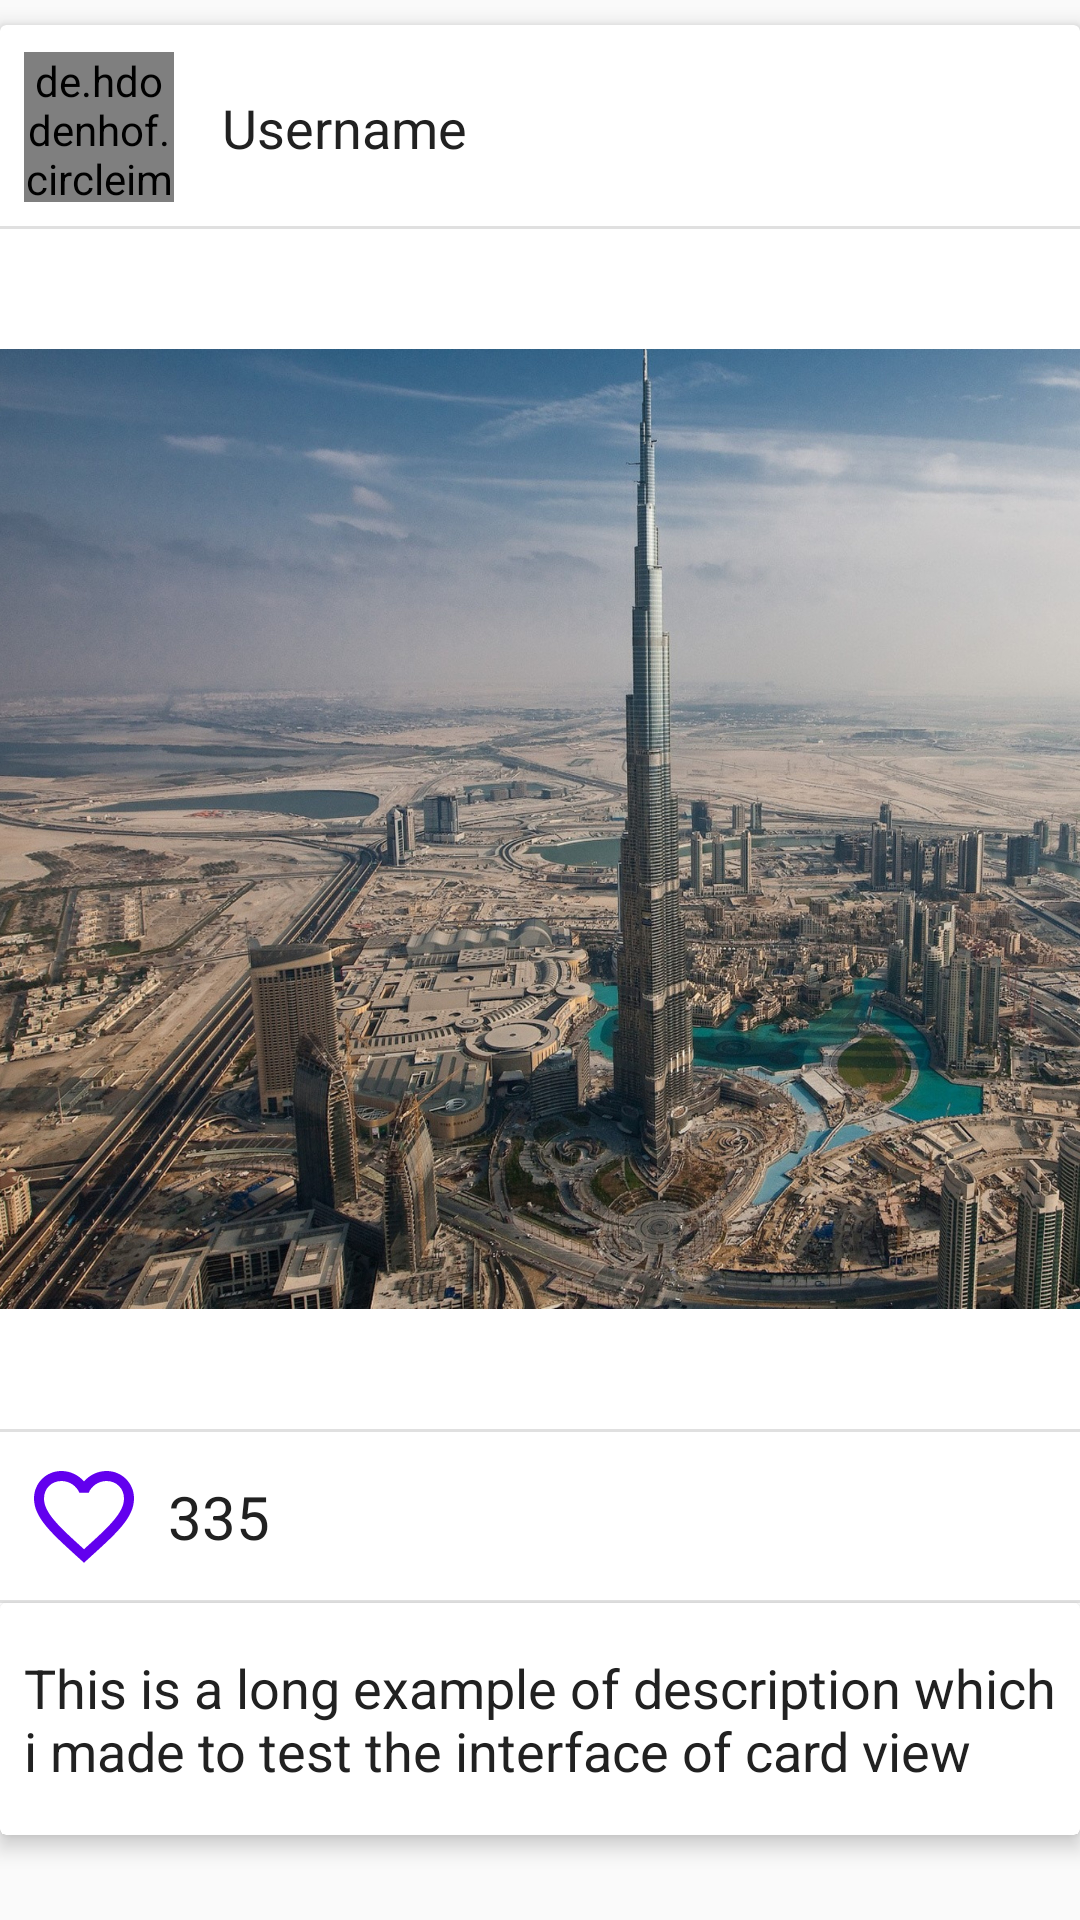

Layout XML and referenced resources for this Android screen:
<!-- AndroidManifest.xml: application theme AppTheme -->
<!-- res/layout/single_post_design.xml -->
<?xml version="1.0" encoding="utf-8"?>
<androidx.constraintlayout.widget.ConstraintLayout xmlns:android="http://schemas.android.com/apk/res/android"
    xmlns:app="http://schemas.android.com/apk/res-auto"
    android:id="@+id/main_single_post_design_container"
    android:layout_width="match_parent"
    android:layout_height="wrap_content">

    <androidx.cardview.widget.CardView
        android:id="@+id/single_post_card_view"
        android:layout_width="0dp"
        android:layout_height="wrap_content"
        android:layout_marginBottom="20dp"
        app:cardElevation="4dp"
        app:cardMaxElevation="4dp"
        app:layout_constraintBottom_toBottomOf="parent"
        app:layout_constraintEnd_toEndOf="parent"
        app:layout_constraintStart_toStartOf="parent"
        app:layout_constraintTop_toTopOf="parent">

        <androidx.constraintlayout.widget.ConstraintLayout
            android:layout_width="match_parent"
            android:layout_height="match_parent">

            <de.hdodenhof.circleimageview.CircleImageView
                android:id="@+id/profile_image_in_post"
                android:layout_width="50dp"
                android:layout_height="50dp"
                android:layout_marginStart="8dp"
                android:src="@drawable/ic_launcher_foreground"
                app:civ_border_color="@color/colorPrimary"
                app:civ_border_width="2dp"
                app:layout_constraintBottom_toTopOf="@id/post_image_card_view"
                app:layout_constraintEnd_toStartOf="@id/username_text_in_post"
                app:layout_constraintStart_toStartOf="parent"
                app:layout_constraintTop_toTopOf="parent" />

            <TextView
                android:id="@+id/username_text_in_post"
                android:layout_width="wrap_content"
                android:layout_height="wrap_content"
                android:layout_marginStart="16dp"
                android:text="Username"
                android:textColor="#212121"
                android:textSize="18sp"
                app:layout_constraintBottom_toBottomOf="@id/profile_image_in_post"
                app:layout_constraintStart_toEndOf="@id/profile_image_in_post"
                app:layout_constraintTop_toTopOf="@id/profile_image_in_post" />

            <ImageView
                android:id="@+id/more_menu_btn"
                android:layout_width="wrap_content"
                android:layout_height="wrap_content"
                android:layout_marginEnd="8dp"
                android:src="@drawable/ic_baseline_more_vert_24"
                app:layout_constraintBottom_toBottomOf="@id/username_text_in_post"
                app:layout_constraintEnd_toEndOf="parent"
                app:layout_constraintTop_toTopOf="@id/username_text_in_post" />

            
            <View
                android:id="@+id/post_image_pre_divider"
                android:layout_width="0dp"
                android:layout_height="1dp"
                android:layout_marginTop="8dp"
                android:background="?android:attr/listDivider"
                app:layout_constraintBottom_toTopOf="@+id/post_image_card_view"
                app:layout_constraintEnd_toEndOf="parent"
                app:layout_constraintStart_toStartOf="parent"
                app:layout_constraintTop_toBottomOf="@id/profile_image_in_post" />

            <androidx.cardview.widget.CardView
                android:id="@+id/post_image_card_view"
                android:layout_width="0dp"
                android:layout_height="wrap_content"
                android:background="@color/cardview_dark_background"
                app:cardElevation="0dp"
                app:cardMaxElevation="0dp"
                app:layout_constraintBottom_toTopOf="@id/post_image_after_divider"
                app:layout_constraintEnd_toEndOf="parent"
                app:layout_constraintStart_toStartOf="parent"
                app:layout_constraintTop_toBottomOf="@id/post_image_pre_divider">

                <androidx.constraintlayout.widget.ConstraintLayout
                    android:layout_width="match_parent"
                    android:layout_height="match_parent">

                    <ImageView
                        android:id="@+id/post_image"
                        android:layout_width="0dp"
                        android:layout_height="400dp"
                        android:src="@drawable/dubai"
                        app:layout_constraintBottom_toBottomOf="parent"
                        app:layout_constraintEnd_toEndOf="parent"
                        app:layout_constraintStart_toStartOf="parent"
                        app:layout_constraintTop_toTopOf="parent" />
                </androidx.constraintlayout.widget.ConstraintLayout>
            </androidx.cardview.widget.CardView>

            
            <View
                android:id="@+id/post_image_after_divider"
                android:layout_width="0dp"
                android:layout_height="1dp"
                android:background="?android:attr/listDivider"
                app:layout_constraintBottom_toTopOf="@+id/post_like_btn"
                app:layout_constraintEnd_toEndOf="parent"
                app:layout_constraintStart_toStartOf="parent"
                app:layout_constraintTop_toBottomOf="@id/post_image_card_view" />

            

            <ImageView
                android:id="@+id/post_like_btn"
                android:layout_width="wrap_content"
                android:layout_height="wrap_content"
                android:layout_marginStart="8dp"
                android:layout_marginTop="8dp"
                android:tag="not_liked"
                android:layout_marginBottom="8dp"
                android:src="@drawable/ic_baseline_favorite_border_24"
                app:layout_constraintBottom_toTopOf="@id/post_like_btn_after_divider"
                app:layout_constraintEnd_toStartOf="@id/post_like_count_text"
                app:layout_constraintStart_toStartOf="parent"
                app:layout_constraintTop_toBottomOf="@id/post_image_after_divider" />

            <TextView
                android:id="@+id/post_like_count_text"
                android:layout_width="wrap_content"
                android:layout_height="wrap_content"
                android:layout_marginStart="8dp"
                android:text="335"
                android:textColor="#212121"
                android:textSize="20sp"
                app:layout_constraintBottom_toBottomOf="@id/post_like_btn"
                app:layout_constraintStart_toEndOf="@id/post_like_btn"
                app:layout_constraintTop_toTopOf="@id/post_like_btn" />

            

            <View
                android:id="@+id/post_like_btn_after_divider"
                android:layout_width="0dp"
                android:layout_height="1dp"
                android:background="?android:attr/listDivider"
                app:layout_constraintBottom_toTopOf="@+id/post_description_card_view"
                app:layout_constraintEnd_toEndOf="parent"
                app:layout_constraintStart_toStartOf="parent"
                app:layout_constraintTop_toBottomOf="@id/post_like_btn" />


            
            <androidx.cardview.widget.CardView
                android:id="@+id/post_description_card_view"
                android:layout_width="match_parent"
                android:layout_height="wrap_content"
                android:background="@color/cardview_dark_background"
                app:layout_constraintEnd_toEndOf="parent"
                app:layout_constraintStart_toStartOf="parent"
                app:layout_constraintTop_toBottomOf="@id/post_like_btn_after_divider">

                <androidx.constraintlayout.widget.ConstraintLayout
                    android:layout_width="match_parent"
                    android:layout_height="match_parent">

                    <TextView
                        android:id="@+id/description_text"
                        android:layout_width="0dp"
                        android:layout_height="wrap_content"
                        android:layout_marginStart="8dp"
                        android:layout_marginTop="16dp"
                        android:layout_marginEnd="8dp"
                        android:layout_marginBottom="16dp"
                        android:text="This is a long example of description which i made to test the interface of card view"
                        android:textColor="#212121"
                        android:textSize="18sp"
                        app:layout_constraintBottom_toBottomOf="parent"
                        app:layout_constraintEnd_toEndOf="parent"
                        app:layout_constraintStart_toStartOf="parent"
                        app:layout_constraintTop_toTopOf="parent" />
                </androidx.constraintlayout.widget.ConstraintLayout>
            </androidx.cardview.widget.CardView>

        </androidx.constraintlayout.widget.ConstraintLayout>
    </androidx.cardview.widget.CardView>
</androidx.constraintlayout.widget.ConstraintLayout>
<!-- resources referenced by this layout -->
<resources>
  <!-- drawable dubai: jpg bitmap (drawable, 925099 bytes) -->
  <!-- drawable ic_baseline_favorite_border_24 (drawable) -->
  <vector android:height="40dp" android:tint="#6200EE"
      android:viewportHeight="24" android:viewportWidth="24"
      android:width="40dp" xmlns:android="http://schemas.android.com/apk/res/android">
      <path android:fillColor="@android:color/white" android:pathData="M16.5,3c-1.74,0 -3.41,0.81 -4.5,2.09C10.91,3.81 9.24,3 7.5,3 4.42,3 2,5.42 2,8.5c0,3.78 3.4,6.86 8.55,11.54L12,21.35l1.45,-1.32C18.6,15.36 22,12.28 22,8.5 22,5.42 19.58,3 16.5,3zM12.1,18.55l-0.1,0.1 -0.1,-0.1C7.14,14.24 4,11.39 4,8.5 4,6.5 5.5,5 7.5,5c1.54,0 3.04,0.99 3.57,2.36h1.87C13.46,5.99 14.96,5 16.5,5c2,0 3.5,1.5 3.5,3.5 0,2.89 -3.14,5.74 -7.9,10.05z"/>
  </vector>
  <style name="AppTheme" parent="Theme.AppCompat.Light.DarkActionBar">
          
          <item name="colorPrimary">@color/colorPrimary</item>
          <item name="colorPrimaryDark">@color/colorPrimaryDark</item>
          <item name="colorAccent">@color/colorAccent</item>
          <item name="android:forceDarkAllowed">false</item>
      </style>
  <!-- not gathered from this repository: default colours our renderer supplied (Android Studio template values) -->
  <color name="colorPrimary">#FF6200EE</color>
  <color name="colorPrimaryDark">#FF3700B3</color>
  <color name="colorAccent">#FF03DAC5</color>
</resources>
